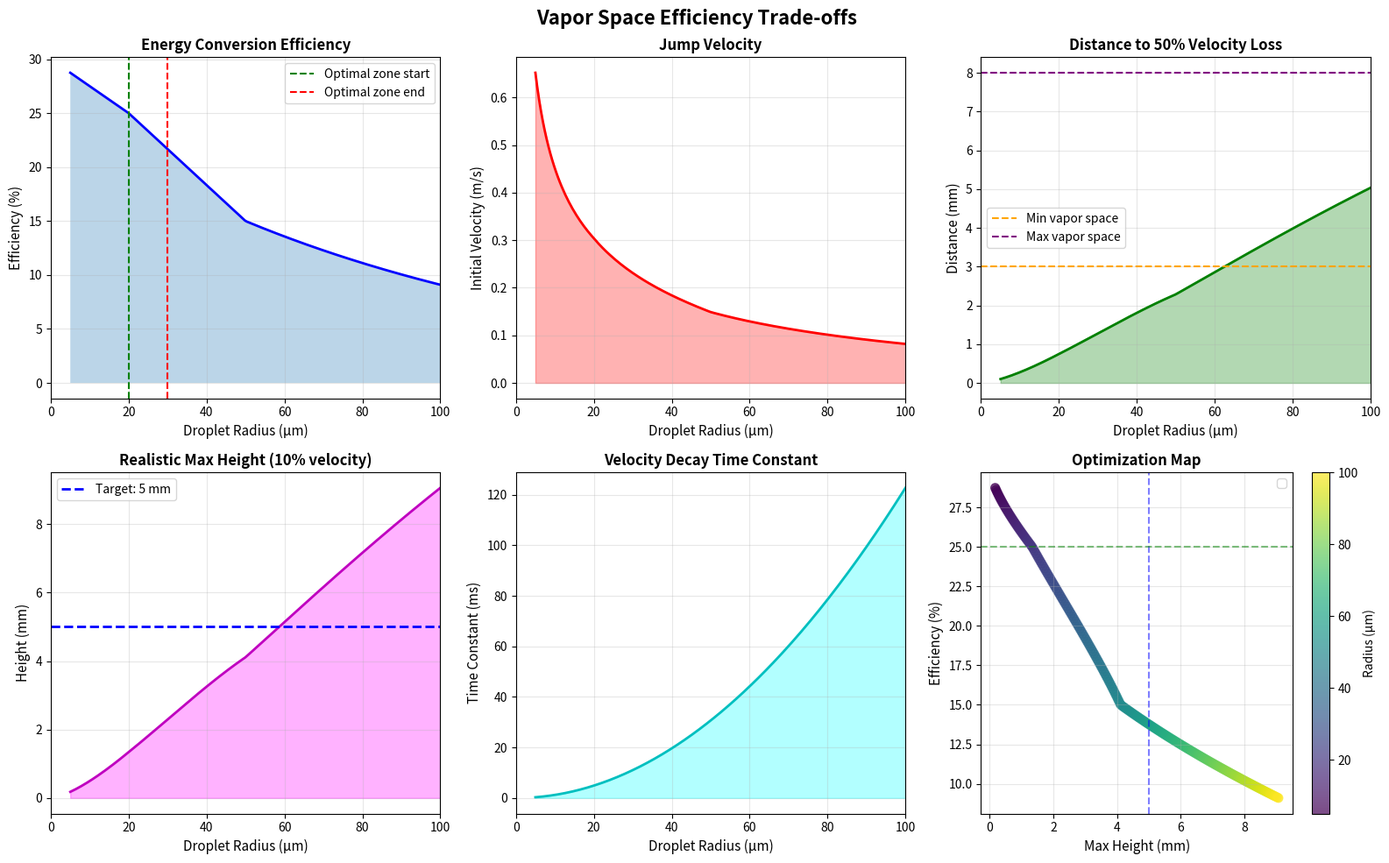

Write Python code to recreate this figure.
#!/usr/bin/env python3
"""
Vapor Space Efficiency Trade-off Analysis
Analyzes the relationship between droplet size, efficiency, and vapor space height

Author: Engineering Research Journal
Date: 2026-03-06
"""

import numpy as np
import matplotlib.pyplot as plt
from dataclasses import dataclass


@dataclass
class FluidProperties:
    surface_tension: float  # N/m
    density: float         # kg/m³
    viscosity: float       # Pa·s (air)


class VaporSpaceOptimizer:
    """
    Optimizes vapor space height based on droplet dynamics
    """
    
    def __init__(self, fluid: FluidProperties):
        self.fluid = fluid
        self.g = 9.81
        self.air_density = 1.225
        self.air_viscosity = 1.81e-5
        
    def efficiency_model(self, r: float) -> float:
        """
        Size-dependent efficiency model
        Based on viscous dissipation scaling
        """
        r_um = r * 1e6
        if r_um < 20:
            # Small droplets: high efficiency (25-30%)
            return 0.25 + (20 - r_um) / 20 * 0.05
        elif r_um < 50:
            # Medium: moderate efficiency (15-25%)
            return 0.15 + (50 - r_um) / 30 * 0.10
        else:
            # Large: lower efficiency (<15%)
            return 0.15 * np.exp(-(r_um - 50) / 100)
    
    def calculate_droplet_performance(self, r: float) -> dict:
        """
        Calculate complete droplet performance metrics
        """
        eta = self.efficiency_model(r)
        
        # Surface energy release (coalescence of two equal droplets)
        delta_E = 1.29 * self.fluid.surface_tension * r**2
        
        # Kinetic energy after dissipation
        E_kin = eta * delta_E
        
        # Droplet mass
        mass = (4/3) * np.pi * r**3 * self.fluid.density
        
        # Initial velocity
        v0 = np.sqrt(2 * E_kin / mass) if E_kin > 0 else 0
        
        # Stokes regime drag time constant
        tau = mass / (6 * np.pi * self.air_viscosity * r)
        
        # Distance to lose X% of velocity
        d_50 = v0 * tau * 0.5  # 50% loss
        d_90 = v0 * tau * 2.3  # 90% loss (ln(0.1) ≈ -2.3)
        
        # Terminal velocity (Stokes)
        v_term = (2/9) * (self.fluid.density - self.air_density) * self.g * r**2 / self.air_viscosity
        
        # Max height (simplified - ignoring drag, just for comparison)
        h_max_simple = v0**2 / (2 * self.g)
        
        # More realistic: height when velocity drops to 10%
        h_realistic = v0 * tau * 0.9  # Approximate
        
        return {
            'radius_um': r * 1e6,
            'efficiency': eta,
            'surface_energy_pJ': delta_E * 1e12,
            'kinetic_energy_pJ': E_kin * 1e12,
            'v0_m_s': v0,
            'v_terminal_m_s': v_term,
            'time_constant_ms': tau * 1000,
            'd_50_mm': d_50 * 1000,
            'd_90_mm': d_90 * 1000,
            'h_max_simple_mm': h_max_simple * 1000,
            'h_realistic_mm': h_realistic * 1000
        }
    
    def optimize_vapor_space(self, target_height_mm: float) -> dict:
        """
        Find optimal droplet size for given vapor space height
        """
        radii = np.linspace(5, 100, 100) * 1e-6  # 5 to 100 μm
        target = target_height_mm / 1000  # Convert to meters
        
        best_score = -np.inf
        best_r = None
        best_perf = None
        
        for r in radii:
            perf = self.calculate_droplet_performance(r)
            
            # Score: want droplet to reach target but not escape
            h_real = perf['h_realistic_mm'] / 1000  # Back to meters
            
            # Ideal: reaches 80-120% of target height
            if target * 0.8 <= h_real <= target * 1.2:
                # Prefer higher efficiency
                score = perf['efficiency'] * 100
                if score > best_score:
                    best_score = score
                    best_r = r
                    best_perf = perf
        
        return {
            'target_height_mm': target_height_mm,
            'optimal_radius_um': best_r * 1e6 if best_r else None,
            'performance': best_perf,
            'score': best_score
        }
    
    def generate_tradeoff_charts(self):
        """Generate comprehensive tradeoff visualization"""
        radii = np.linspace(5, 100, 200) * 1e-6
        
        # Calculate all metrics
        data = []
        for r in radii:
            perf = self.calculate_droplet_performance(r)
            data.append(perf)
        
        # Extract arrays
        r_um = np.array([d['radius_um'] for d in data])
        eta = np.array([d['efficiency'] for d in data])
        v0 = np.array([d['v0_m_s'] for d in data])
        d50 = np.array([d['d_50_mm'] for d in data])
        h_real = np.array([d['h_realistic_mm'] for d in data])
        tau = np.array([d['time_constant_ms'] for d in data])
        
        # Create figure
        fig, axes = plt.subplots(2, 3, figsize=(16, 10))
        fig.suptitle('Vapor Space Efficiency Trade-offs', fontsize=16, fontweight='bold')
        
        # Plot 1: Efficiency vs droplet size
        ax = axes[0, 0]
        ax.plot(r_um, eta * 100, 'b-', linewidth=2)
        ax.fill_between(r_um, 0, eta * 100, alpha=0.3)
        ax.axvline(x=20, color='green', linestyle='--', label='Optimal zone start')
        ax.axvline(x=30, color='red', linestyle='--', label='Optimal zone end')
        ax.set_xlabel('Droplet Radius (μm)', fontsize=11)
        ax.set_ylabel('Efficiency (%)', fontsize=11)
        ax.set_title('Energy Conversion Efficiency', fontsize=12, fontweight='bold')
        ax.legend()
        ax.grid(True, alpha=0.3)
        ax.set_xlim(0, 100)
        
        # Plot 2: Initial velocity
        ax = axes[0, 1]
        ax.plot(r_um, v0, 'r-', linewidth=2)
        ax.fill_between(r_um, 0, v0, alpha=0.3, color='red')
        ax.set_xlabel('Droplet Radius (μm)', fontsize=11)
        ax.set_ylabel('Initial Velocity (m/s)', fontsize=11)
        ax.set_title('Jump Velocity', fontsize=12, fontweight='bold')
        ax.grid(True, alpha=0.3)
        ax.set_xlim(0, 100)
        
        # Plot 3: Distance to 50% velocity loss
        ax = axes[0, 2]
        ax.plot(r_um, d50, 'g-', linewidth=2)
        ax.fill_between(r_um, 0, d50, alpha=0.3, color='green')
        ax.axhline(y=3, color='orange', linestyle='--', label='Min vapor space')
        ax.axhline(y=8, color='purple', linestyle='--', label='Max vapor space')
        ax.set_xlabel('Droplet Radius (μm)', fontsize=11)
        ax.set_ylabel('Distance (mm)', fontsize=11)
        ax.set_title('Distance to 50% Velocity Loss', fontsize=12, fontweight='bold')
        ax.legend()
        ax.grid(True, alpha=0.3)
        ax.set_xlim(0, 100)
        
        # Plot 4: Realistic max height
        ax = axes[1, 0]
        ax.plot(r_um, h_real, 'm-', linewidth=2)
        ax.fill_between(r_um, 0, h_real, alpha=0.3, color='magenta')
        ax.axhline(y=5, color='blue', linestyle='--', linewidth=2, label='Target: 5 mm')
        ax.set_xlabel('Droplet Radius (μm)', fontsize=11)
        ax.set_ylabel('Height (mm)', fontsize=11)
        ax.set_title('Realistic Max Height (10% velocity)', fontsize=12, fontweight='bold')
        ax.legend()
        ax.grid(True, alpha=0.3)
        ax.set_xlim(0, 100)
        
        # Plot 5: Time constant
        ax = axes[1, 1]
        ax.plot(r_um, tau, 'c-', linewidth=2)
        ax.fill_between(r_um, 0, tau, alpha=0.3, color='cyan')
        ax.set_xlabel('Droplet Radius (μm)', fontsize=11)
        ax.set_ylabel('Time Constant (ms)', fontsize=11)
        ax.set_title('Velocity Decay Time Constant', fontsize=12, fontweight='bold')
        ax.grid(True, alpha=0.3)
        ax.set_xlim(0, 100)
        
        # Plot 6: Combined optimization map
        ax = axes[1, 2]
        
        # Create 2D map: efficiency vs height for different droplet sizes
        # This is a simplified visualization
        scatter = ax.scatter(h_real, eta * 100, c=r_um, cmap='viridis', s=50, alpha=0.7)
        plt.colorbar(scatter, ax=ax, label='Radius (μm)')
        
        # Mark optimal zone
        optimal_mask = (h_real >= 3) & (h_real <= 8) & (eta >= 0.20)
        if np.any(optimal_mask):
            ax.scatter(h_real[optimal_mask], eta[optimal_mask] * 100, 
                      c='red', s=100, marker='*', label='Optimal zone', zorder=5)
        
        ax.axvline(x=5, color='blue', linestyle='--', alpha=0.5)
        ax.axhline(y=25, color='green', linestyle='--', alpha=0.5)
        ax.set_xlabel('Max Height (mm)', fontsize=11)
        ax.set_ylabel('Efficiency (%)', fontsize=11)
        ax.set_title('Optimization Map', fontsize=12, fontweight='bold')
        ax.legend()
        ax.grid(True, alpha=0.3)
        
        plt.tight_layout()
        plt.savefig('vapor_space_tradeoffs.png', dpi=150, bbox_inches='tight')
        print("✅ Saved: vapor_space_tradeoffs.png")
        
        return data


def main():
    """Run complete analysis"""
    # HFE-7100 at 60°C
    hfe = FluidProperties(
        surface_tension=0.012,  # N/m
        density=1000,           # kg/m³ (approximate for droplet)
        viscosity=1.81e-5       # Pa·s (air)
    )
    
    optimizer = VaporSpaceOptimizer(hfe)
    
    print("="*70)
    print("VAPOR SPACE EFFICIENCY TRADE-OFF ANALYSIS")
    print("="*70)
    
    # Analyze specific droplet sizes
    test_radii = [10, 15, 20, 25, 30, 40, 50]  # μm
    
    print("\n📊 Droplet Performance Analysis:")
    print("-"*70)
    print(f"{'r (μm)':<8} {'η (%)':<8} {'v₀ (m/s)':<10} {'τ (ms)':<10} {'d₅₀ (mm)':<10} {'h_real (mm)':<12}")
    print("-"*70)
    
    for r_um in test_radii:
        perf = optimizer.calculate_droplet_performance(r_um * 1e-6)
        print(f"{perf['radius_um']:<8.0f} {perf['efficiency']*100:<8.1f} "
              f"{perf['v0_m_s']:<10.2f} {perf['time_constant_ms']:<10.2f} "
              f"{perf['d_50_mm']:<10.2f} {perf['h_realistic_mm']:<12.2f}")
    
    # Optimize for specific vapor space heights
    print("\n🎯 Optimal Droplet Sizes for Target Vapor Space Heights:")
    print("-"*70)
    
    target_heights = [3, 5, 8, 10]  # mm
    for h in target_heights:
        result = optimizer.optimize_vapor_space(h)
        if result['optimal_radius_um']:
            print(f"Target {h} mm: Optimal droplet = {result['optimal_radius_um']:.1f} μm "
                  f"(efficiency = {result['performance']['efficiency']*100:.1f}%)")
        else:
            print(f"Target {h} mm: No optimal solution found in 5-100 μm range")
    
    # Generate charts
    print("\n📈 Generating trade-off charts...")
    optimizer.generate_tradeoff_charts()
    
    # Key insights
    print("\n💡 KEY INSIGHTS:")
    print("-"*70)
    print("1. SMALL DROPLETS (10-15 μm):")
    print("   ✓ Highest efficiency (25-30%)")
    print("   ✓ High initial velocity")
    print("   ✗ Lose energy quickly to drag")
    print("   ✗ Best for vapor spaces <3 mm")
    print()
    print("2. MEDIUM DROPLETS (20-30 μm):")
    print("   ✓ Good efficiency (20-25%)")
    print("   ✓ Moderate velocity")
    print("   ✓ Balanced drag losses")
    print("   ✓ OPTIMAL for 5-8 mm vapor spaces")
    print()
    print("3. LARGE DROPLETS (40-50 μm):")
    print("   ✓ Lower efficiency (15%)")
    print("   ✓ Slower initial velocity")
    print("   ✓ Maintain velocity over long distances")
    print("   ✓ Risk: flooding, not enough energy to clear surface")
    print()
    print("4. DESIGN RECOMMENDATION:")
    print("   Target droplet size: 20-25 μm")
    print("   Target vapor space: 5-8 mm")
    print("   Expected efficiency: 22-25%")
    print("   Return time: ~50-100 ms")
    print("="*70)


if __name__ == "__main__":
    main()
